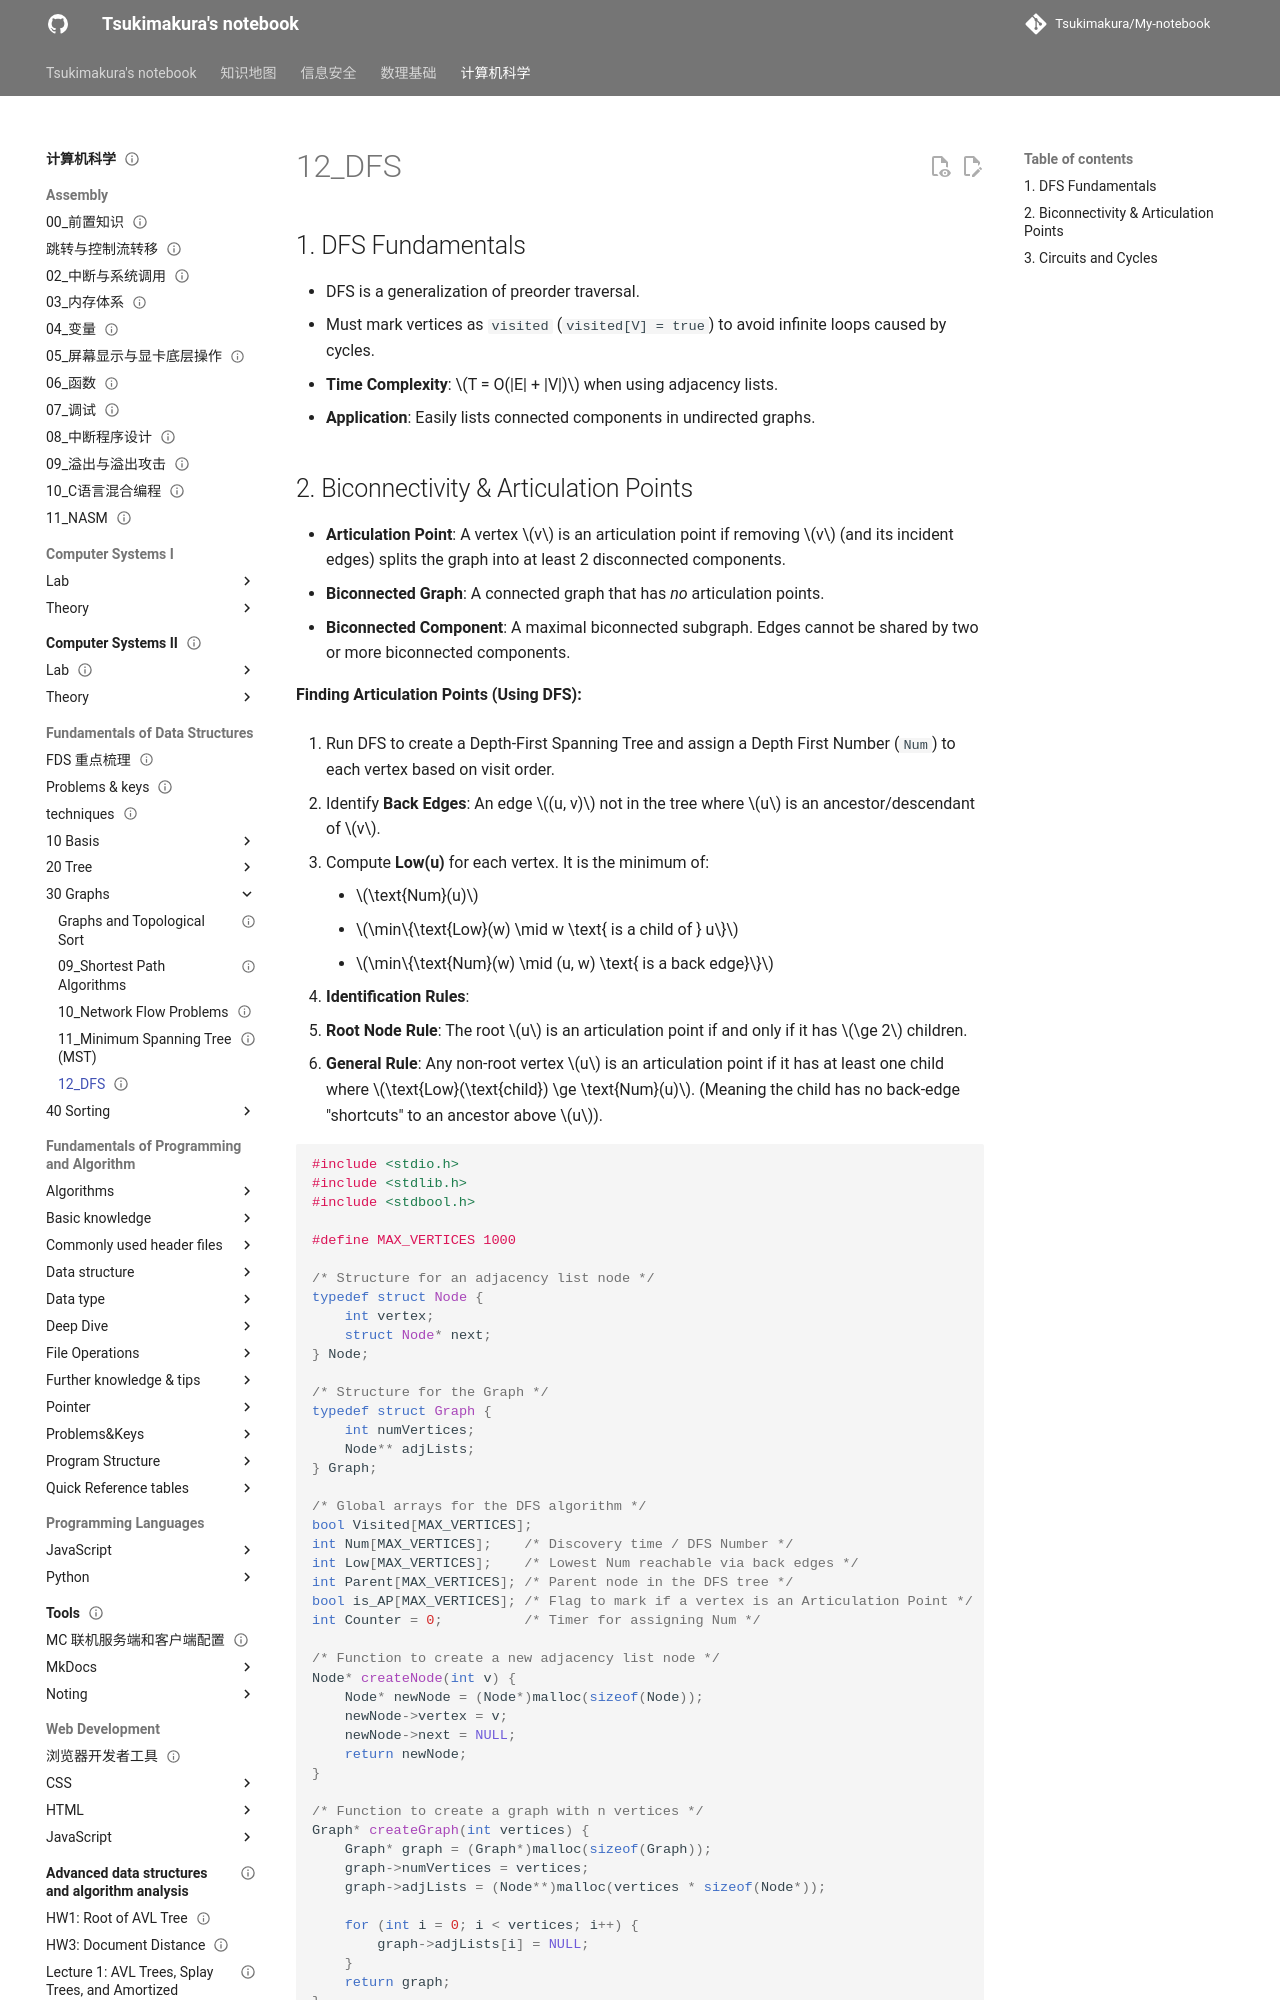

repository: Tsukimakura/My-notebook · page: 计算机科学/Fundamentals of Data Structures/30_Graphs/12_DFS/index.html · generator: mkdocs

---
title: "12_DFS"
status: draft
tags: [cs]
created: null
updated: 2026-10-06
sources: []
---

# 12_DFS

## 1. DFS Fundamentals

* DFS is a generalization of preorder traversal.
* Must mark vertices as `visited` (`visited[V] = true`) to avoid infinite loops caused by cycles.
* **Time Complexity**: $T = O(|E| + |V|)$ when using adjacency lists.
* **Application**: Easily lists connected components in undirected graphs.
